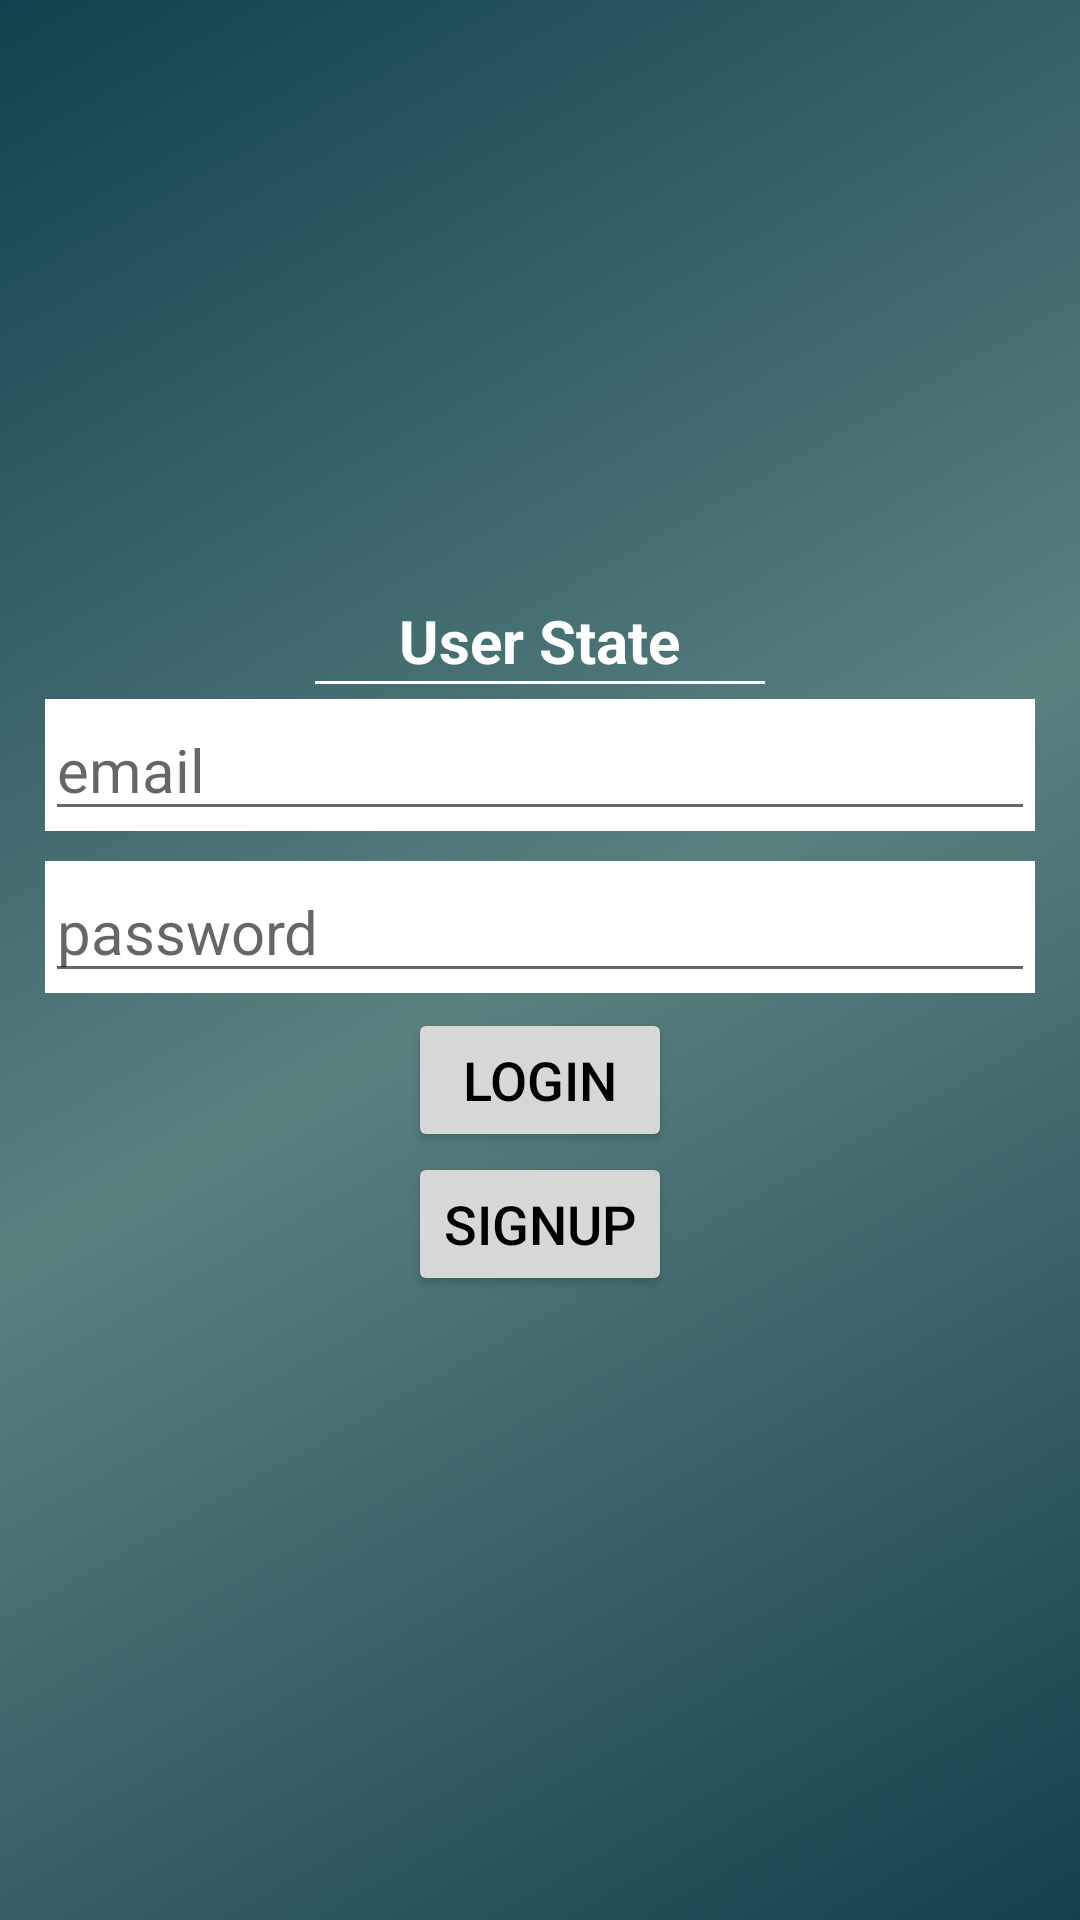

Layout XML and referenced resources for this Android screen:
<!-- AndroidManifest.xml: application theme AppTheme -->
<!-- res/layout/fragment_user_modiul.xml -->
<LinearLayout xmlns:android="http://schemas.android.com/apk/res/android"
    xmlns:tools="http://schemas.android.com/tools"
    android:layout_width="match_parent"
    android:layout_height="match_parent"
    android:background="@drawable/layout_background"
    tools:context="com.example.mdsuhelrana.helloandroid.Fragments.UserModiulFragment">

    <LinearLayout
        android:padding="10dp"
        android:layout_width="match_parent"
        android:layout_height="260dp"
        android:layout_gravity="center"
        android:orientation="vertical">
        <TextView
            android:layout_width="wrap_content"
            android:layout_height="wrap_content"
            android:text="User State"
            android:textStyle="bold"
            android:textColor="#ffffff"
            android:textSize="20sp"
            android:layout_gravity="center"/>

        <View
            android:layout_width="150dp"
            android:layout_height="1dp"
            android:layout_gravity="center"
            android:background="#ffffff"/>

        <LinearLayout
            android:layout_marginTop="10dp"
            android:layout_width="match_parent"
            android:layout_height="wrap_content"
            android:background="#ffffff"
            android:layout_margin="5dp">
            <EditText

                android:layout_width="match_parent"
                android:layout_height="wrap_content"
                android:id="@+id/login_email_Id"
                android:hint="email"
                android:textColor="#000000"
                android:textSize="20sp"/>
        </LinearLayout>

        <LinearLayout
            android:layout_marginTop="10dp"
            android:layout_width="match_parent"
            android:layout_height="wrap_content"
            android:background="#ffffff"
            android:layout_margin="5dp">
            <EditText
                android:layout_width="match_parent"
                android:layout_height="wrap_content"
                android:id="@+id/login_password_Id"
                android:hint="password"
                android:inputType="textPassword"
                android:textColor="#000000"
                android:textSize="20sp"/>
        </LinearLayout>

        <Button
            android:layout_width="wrap_content"
            android:layout_height="wrap_content"
            android:layout_gravity="center"
            android:id="@+id/btn_user_login_Id"
            android:text="login"
            android:textSize="18sp"
            android:textColor="#000000"/>
        <Button
            android:layout_width="wrap_content"
            android:layout_height="wrap_content"
            android:layout_gravity="center"
            android:id="@+id/btn_user_signup_Id"
            android:text="signup"
            android:textSize="18sp"
            android:textColor="#000000"/>
    </LinearLayout>

</LinearLayout>
<!-- resources referenced by this layout -->
<resources>
  <!-- drawable layout_background (drawable) -->
  <?xml version="1.0" encoding="utf-8"?>
  <shape xmlns:android="http://schemas.android.com/apk/res/android">
      <gradient
          android:startColor="#15414b"
          android:centerColor="#5a8080"
          android:endColor="#12424d"
          android:angle="135"/>
  </shape>
  <style name="AppTheme" parent="Theme.AppCompat.Light.NoActionBar">
          
          <item name="colorPrimary">@color/colorPrimary</item>
          <item name="colorPrimaryDark">@color/colorPrimaryDark</item>
          <item name="colorAccent">@color/colorAccent</item>
      </style>
  <color name="colorPrimary">#142C30</color>
  <color name="colorPrimaryDark">#0D1C1C</color>
  <color name="colorAccent">#DD2C00</color>
</resources>
